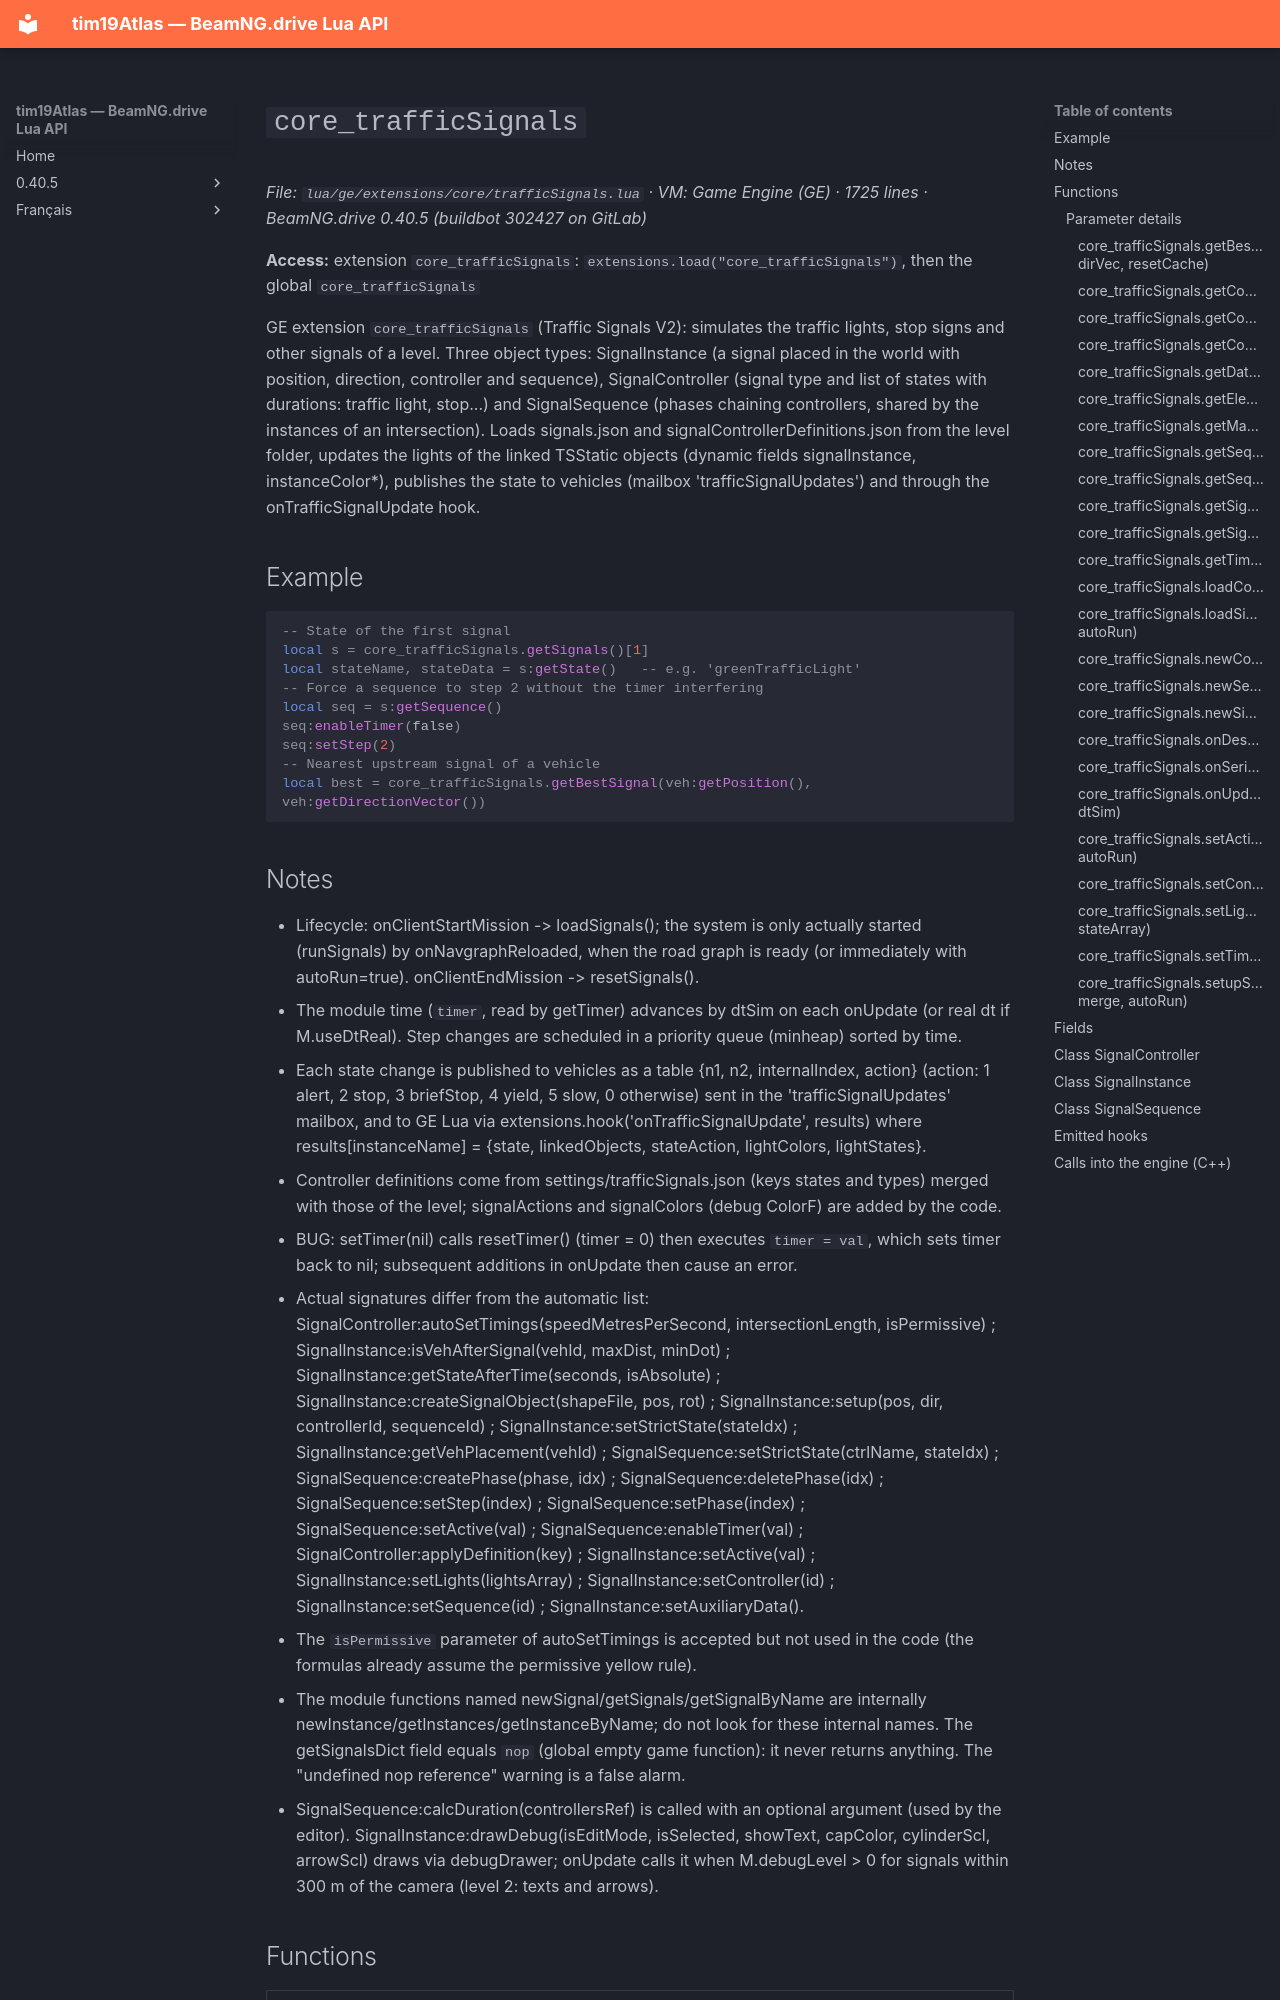

repository: Tim0219800/beamng-lua-atlas · page: 0.40.5/ge/extensions/core/trafficSignals.html · generator: mkdocs

# `core_trafficSignals`

*File: `lua/ge/extensions/core/trafficSignals.lua` · VM: Game Engine (GE) · 1725 lines · BeamNG.drive 0.40.5 (buildbot 302427 on GitLab)*

**Access:** extension `core_trafficSignals`: `extensions.load("core_trafficSignals")`, then the global `core_trafficSignals`

GE extension `core_trafficSignals` (Traffic Signals V2): simulates the traffic lights, stop signs and other signals of a level. Three object types: SignalInstance (a signal placed in the world with position, direction, controller and sequence), SignalController (signal type and list of states with durations: traffic light, stop...) and SignalSequence (phases chaining controllers, shared by the instances of an intersection). Loads signals.json and signalControllerDefinitions.json from the level folder, updates the lights of the linked TSStatic objects (dynamic fields signalInstance, instanceColor*), publishes the state to vehicles (mailbox 'trafficSignalUpdates') and through the onTrafficSignalUpdate hook.

## Example

```lua
-- State of the first signal
local s = core_trafficSignals.getSignals()[1]
local stateName, stateData = s:getState()   -- e.g. 'greenTrafficLight'
-- Force a sequence to step 2 without the timer interfering
local seq = s:getSequence()
seq:enableTimer(false)
seq:setStep(2)
-- Nearest upstream signal of a vehicle
local best = core_trafficSignals.getBestSignal(veh:getPosition(), veh:getDirectionVector())
```
